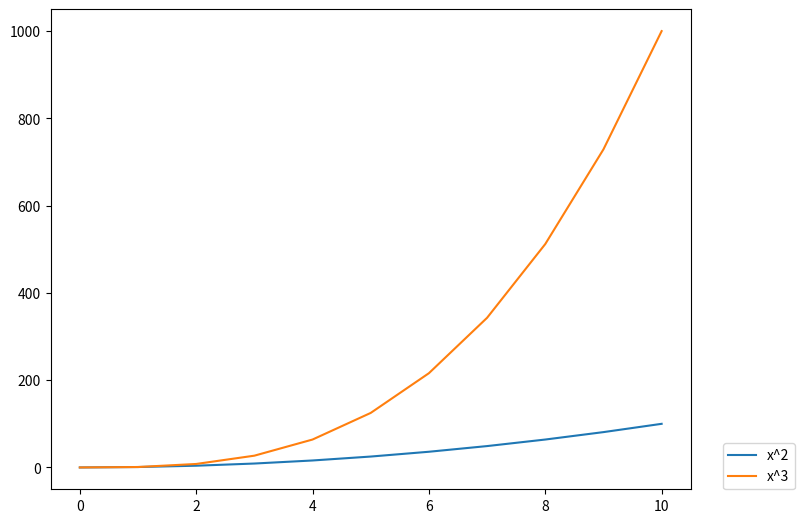

Recreate this plot in Python.
import matplotlib.pyplot as plt
import numpy as np

x = np.arange(11)
fig = plt.figure()
axes = fig.add_axes([0,0,1,1])
axes.plot(x,x**2,label='x^2')
axes.plot(x,x**3,label='x^3')

# loc=0 - Matplotlib sam znajdzie najlepsze miejsce na legendę
# axes.legend(loc=0)

axes.legend(loc=(1.05,0.0))

plt.show()